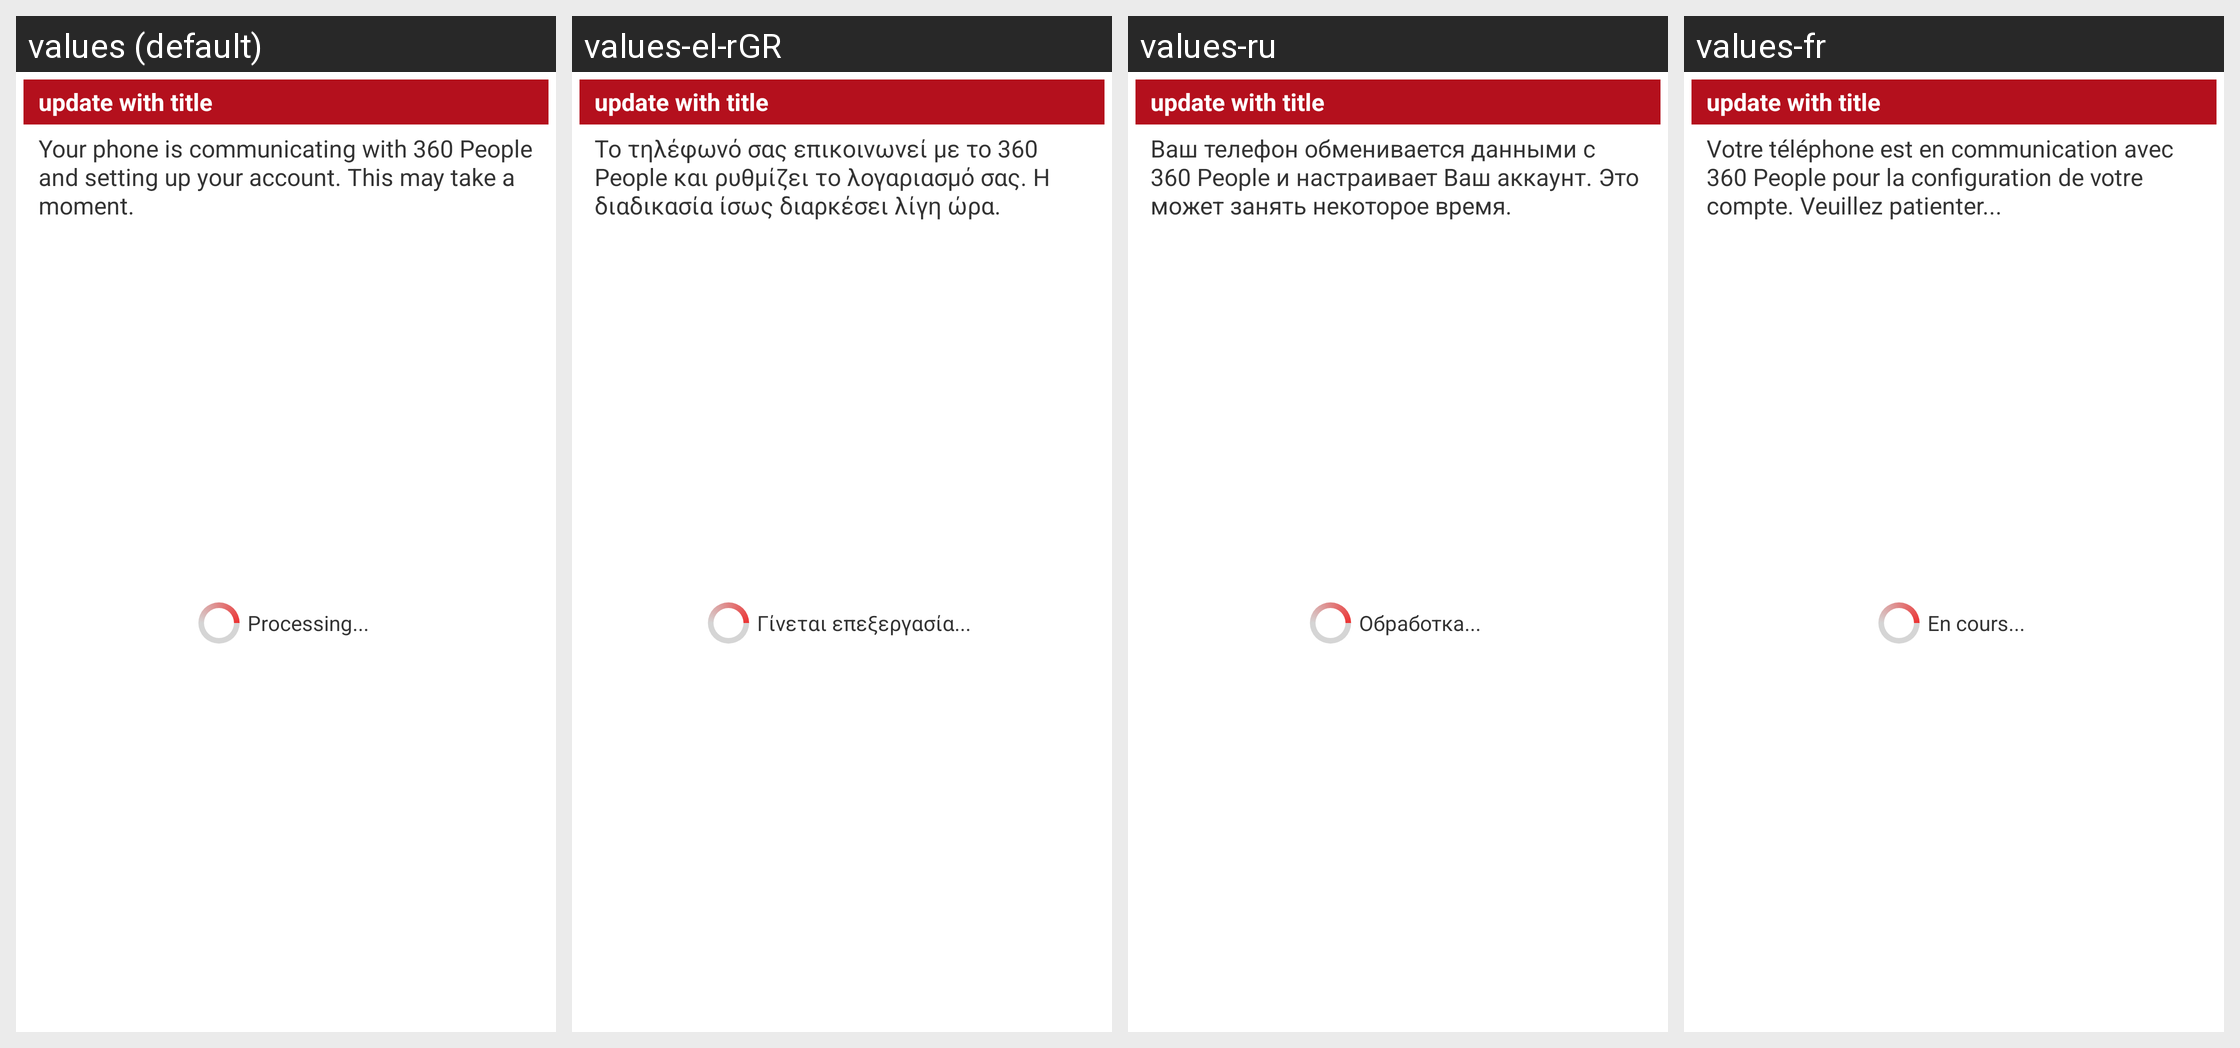

The same Android screen rendered under several of its app's locales, left to right. List the strings drawn on it with the default value and each locale's translation.
Android screen res/layout/communicating_with_server.xml rendered under 4 locales, left to right: values (default), values-el-rGR, values-ru, values-fr. Device: Nexus 5 (rendered at 1080×1920; each locale shown at half size, 540×960, under a caption strip naming it); theme PeopleWhiteTheme.
Other locales in the repository, not shown: values-cs-rCZ, values-da-rDK, values-de, values-es, values-it, values-nl, values-pt, values-tr.
Strings drawn on this screen, with the default value and each locale's value (text and hints the layout hard-codes, and strings that could not be matched under every locale, appear in the picture but are not listed):

comms_text1
  values: Your phone is communicating with 360 People and setting up your account. This may take a moment.
  values-el-rGR: Το τηλέφωνό σας επικοινωνεί με το 360 People και ρυθμίζει το λογαριασμό σας. Η διαδικασία ίσως διαρκέσει λίγη ώρα.
  values-ru: Ваш телефон обменивается данными с 360 People и настраивает Ваш аккаунт. Это может занять некоторое время.
  values-fr: Votre téléphone est en communication avec 360 People pour la configuration de votre compte. Veuillez patienter...

ProgressLayout_waiting_for_server
  values: Processing...
  values-el-rGR: Γίνεται επεξεργασία...
  values-ru: Обработка...
  values-fr: En cours...
